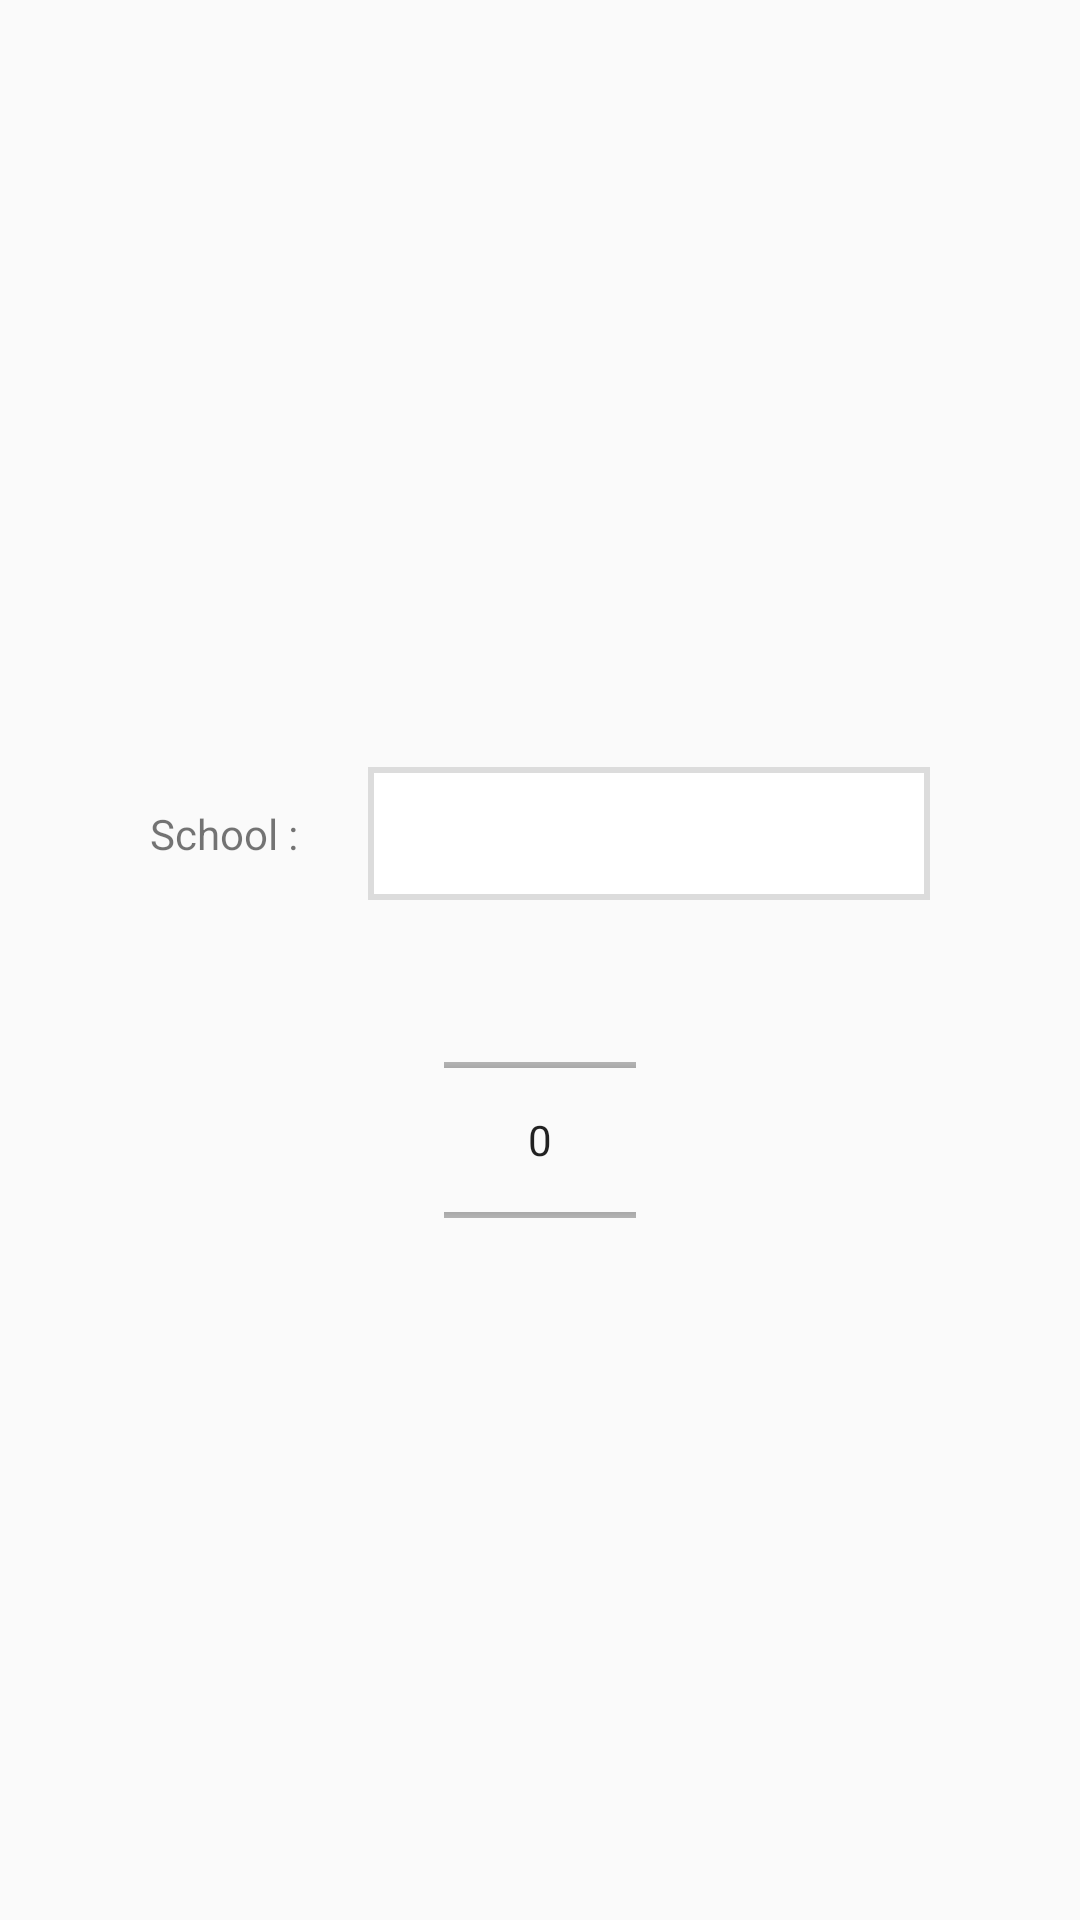

Here is an Android app screen rendered from its layout file. Give the layout XML and the strings, colors and styles it references.
<!-- AndroidManifest.xml: application theme Theme.UniBody -->
<!-- res/layout/fragment_info_school.xml -->
<?xml version="1.0" encoding="utf-8"?>
<RelativeLayout xmlns:android="http://schemas.android.com/apk/res/android"
    android:layout_width="match_parent"
    android:layout_height="match_parent">

    <View
        android:id="@+id/center_view"
        android:layout_width="wrap_content"
        android:layout_height="0dp"
        android:layout_centerInParent="true"/>

    <TextView
        android:id="@+id/school_tv"
        android:layout_width="wrap_content"
        android:layout_height="wrap_content"
        android:layout_marginLeft="50dp"
        android:layout_alignTop="@id/search_school_edit"
        android:layout_alignBottom="@id/search_school_edit"
        android:gravity="center"
        android:text="School : "/>

    <EditText
        android:id="@+id/search_school_edit"
        android:layout_width="match_parent"
        android:layout_height="wrap_content"
        android:layout_above="@id/center_view"
        android:layout_marginLeft="20dp"
        android:layout_marginRight="50dp"
        android:layout_marginBottom="20dp"
        android:background="@drawable/search_edit_style"
        android:layout_toRightOf="@id/school_tv" />

    <NumberPicker
        android:id="@+id/school_picker"
        android:layout_width="wrap_content"
        android:layout_height="80dp"
        android:layout_centerHorizontal="true"
        android:layout_below="@id/center_view"
        android:layout_marginTop="20dp"/>

    <TextView
        android:id="@+id/tips_tv"
        android:layout_width="wrap_content"
        android:layout_height="wrap_content"
        android:layout_centerHorizontal="true"
        android:layout_below="@id/center_view"
        android:layout_marginTop="20dp"
        android:visibility="gone"
        android:text="The school was not found"/>


</RelativeLayout>
<!-- resources referenced by this layout -->
<resources>
  <!-- drawable search_edit_style (drawable) -->
  <?xml version="1.0" encoding="utf-8"?>
  
  <shape xmlns:android="http://schemas.android.com/apk/res/android"
      android:shape="rectangle">
  
      <solid
          android:color="@color/white"/>
  
      <stroke
          android:width="2dp"
          android:color="#DCDCDC"/>
  
      <padding
          android:top="10dp"
          android:bottom="10dp"
          android:left="10dp"
          android:right="34dp"/>
  
  </shape>
  <style name="Theme.UniBody" parent="Theme.MaterialComponents.DayNight.NoActionBar.Bridge">
          
          <item name="colorPrimary">@color/main_color</item>
          <item name="colorPrimaryVariant">@color/main_color</item>
          <item name="colorOnPrimary">@color/white</item>
          
          <item name="colorSecondary">@color/teal_200</item>
          <item name="colorSecondaryVariant">@color/teal_700</item>
          <item name="colorOnSecondary">@color/black</item>
          
          <item name="android:statusBarColor" tools:targetApi="l">?attr/colorPrimaryVariant</item>
          
      </style>
  <color name="white">#FFFFFFFF</color>
  <color name="main_color">#93D2F3</color>
  <color name="teal_200">#FF03DAC5</color>
  <color name="teal_700">#FF018786</color>
  <color name="black">#FF000000</color>
</resources>
